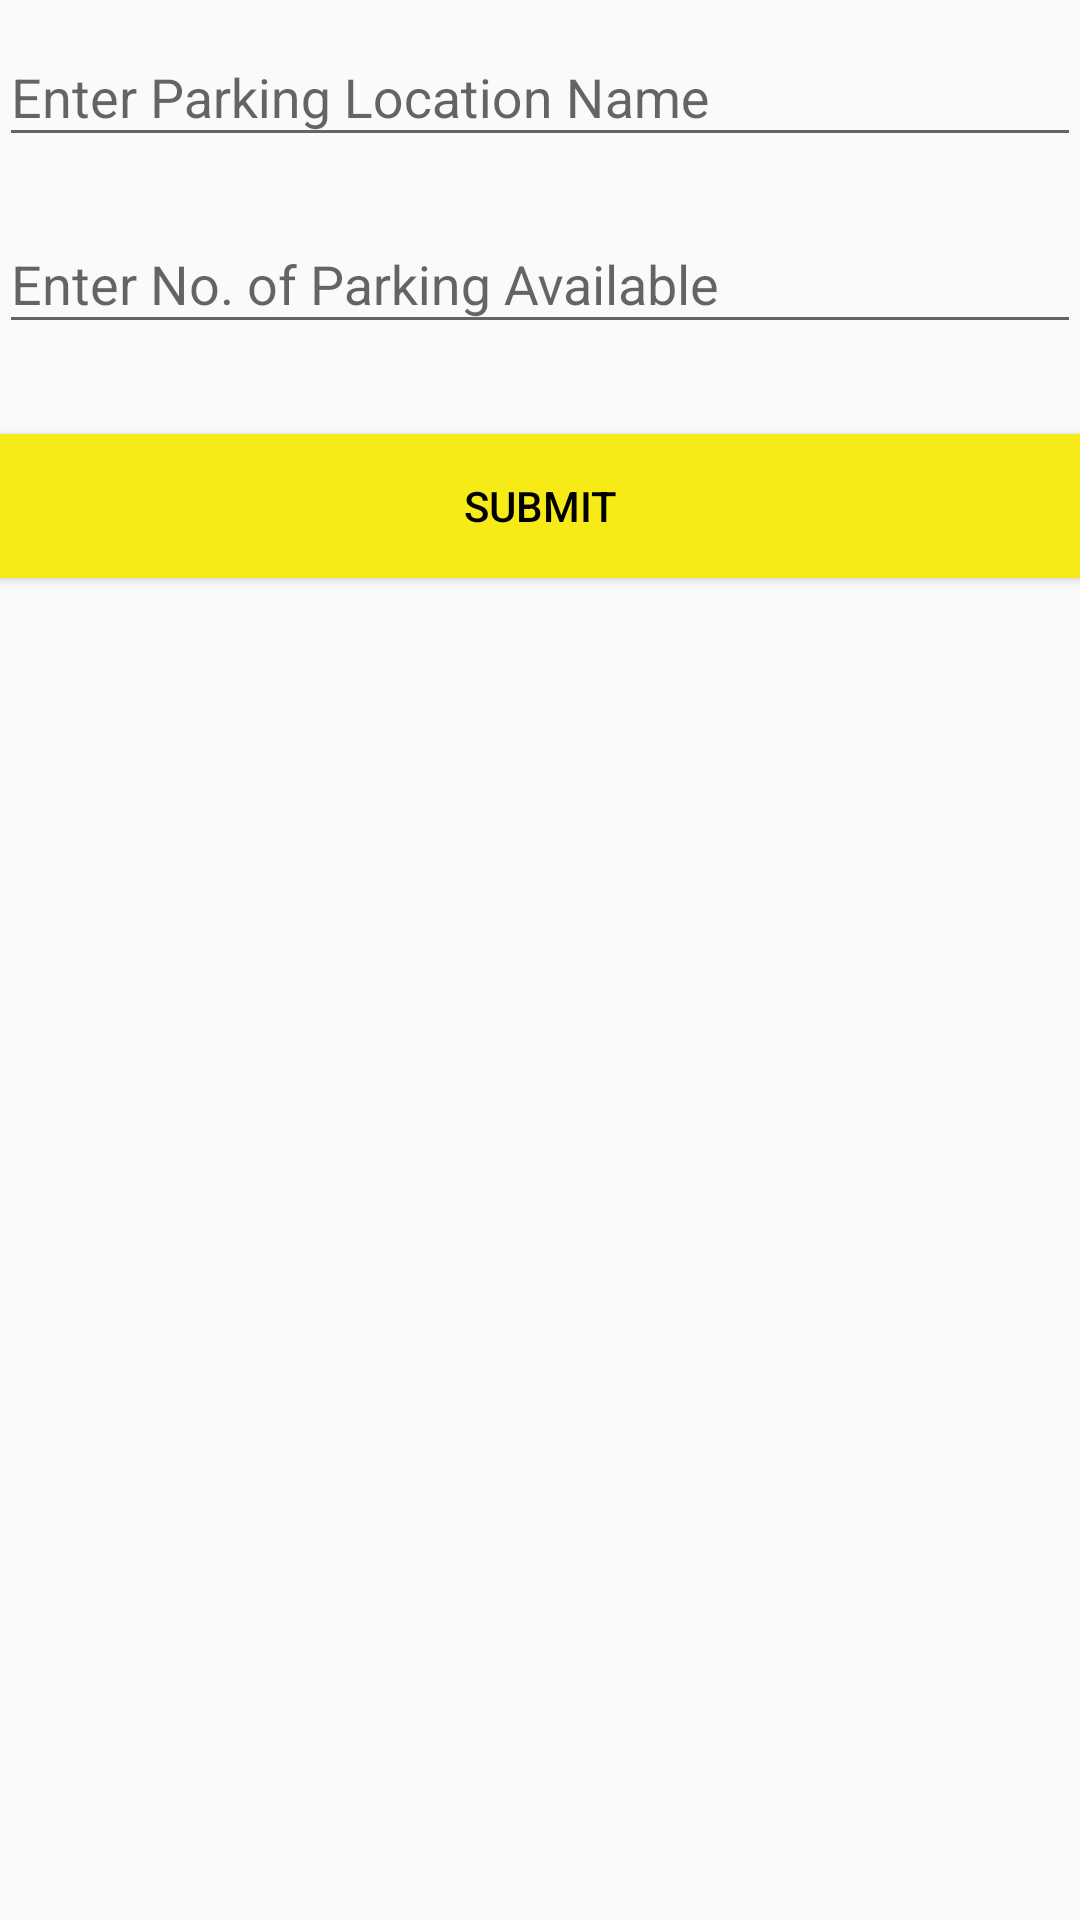

The Android layout XML behind this screen, and the referenced resources:
<!-- AndroidManifest.xml: application theme AppTheme.ActionBar -->
<!-- res/layout/activity_add_new_parking_location.xml -->
<?xml version="1.0" encoding="utf-8"?>
<LinearLayout
    xmlns:android="http://schemas.android.com/apk/res/android"
    xmlns:app="http://schemas.android.com/apk/res-auto"
    xmlns:tools="http://schemas.android.com/tools"
    android:layout_width="match_parent"
    android:layout_height="match_parent"
    android:orientation="vertical"
    android:padding="@dimen/activity_horizontal_margin"
    tools:context="com.ndroidpro.carparkingsystem.activity.AddNewParkingLocation">

    <android.support.design.widget.TextInputLayout
        android:layout_width="match_parent"
        android:layout_height="wrap_content">

        <EditText
            android:id="@+id/et_parking_location_name"
            android:layout_width="match_parent"
            android:layout_height="wrap_content"
            android:layout_marginBottom="10dp"
            android:hint="@string/hint_parking_location_name"
            android:inputType="text" />
    </android.support.design.widget.TextInputLayout>

    <android.support.design.widget.TextInputLayout
        android:layout_width="match_parent"
        android:layout_height="wrap_content">

        <EditText
            android:id="@+id/et_parking_available"
            android:layout_width="match_parent"
            android:layout_height="wrap_content"
            android:layout_marginBottom="10dp"
            android:hint="@string/hint_parking_available"
            android:inputType="number|none"
            android:maxLength="2"/>
    </android.support.design.widget.TextInputLayout>

    <android.support.v7.widget.AppCompatButton
        android:id="@+id/btn_add_parking"
        android:layout_width="fill_parent"
        android:layout_height="wrap_content"
        android:layout_marginTop="20dip"
        android:background="@color/colorAccent"
        android:text="@string/btn_submit"
        android:textColor="@android:color/black" />

</LinearLayout>
<!-- resources referenced by this layout -->
<resources>
  <color name="colorAccent">#F6EB17</color>
  <string name="btn_submit">Submit</string>
  <string name="hint_parking_available">Enter No. of Parking Available</string>
  <string name="hint_parking_location_name">Enter Parking Location Name</string>
  <style name="AppTheme.ActionBar" parent="Theme.AppCompat.Light.DarkActionBar">
              
              <item name="colorPrimary">@color/colorPrimary</item>
              <item name="colorPrimaryDark">@color/colorPrimaryDark</item>
              <item name="colorAccent">@color/colorAccent</item>
          </style>
  <color name="colorPrimary">#00bcd4</color>
  <color name="colorPrimaryDark">#0097a7</color>
</resources>
